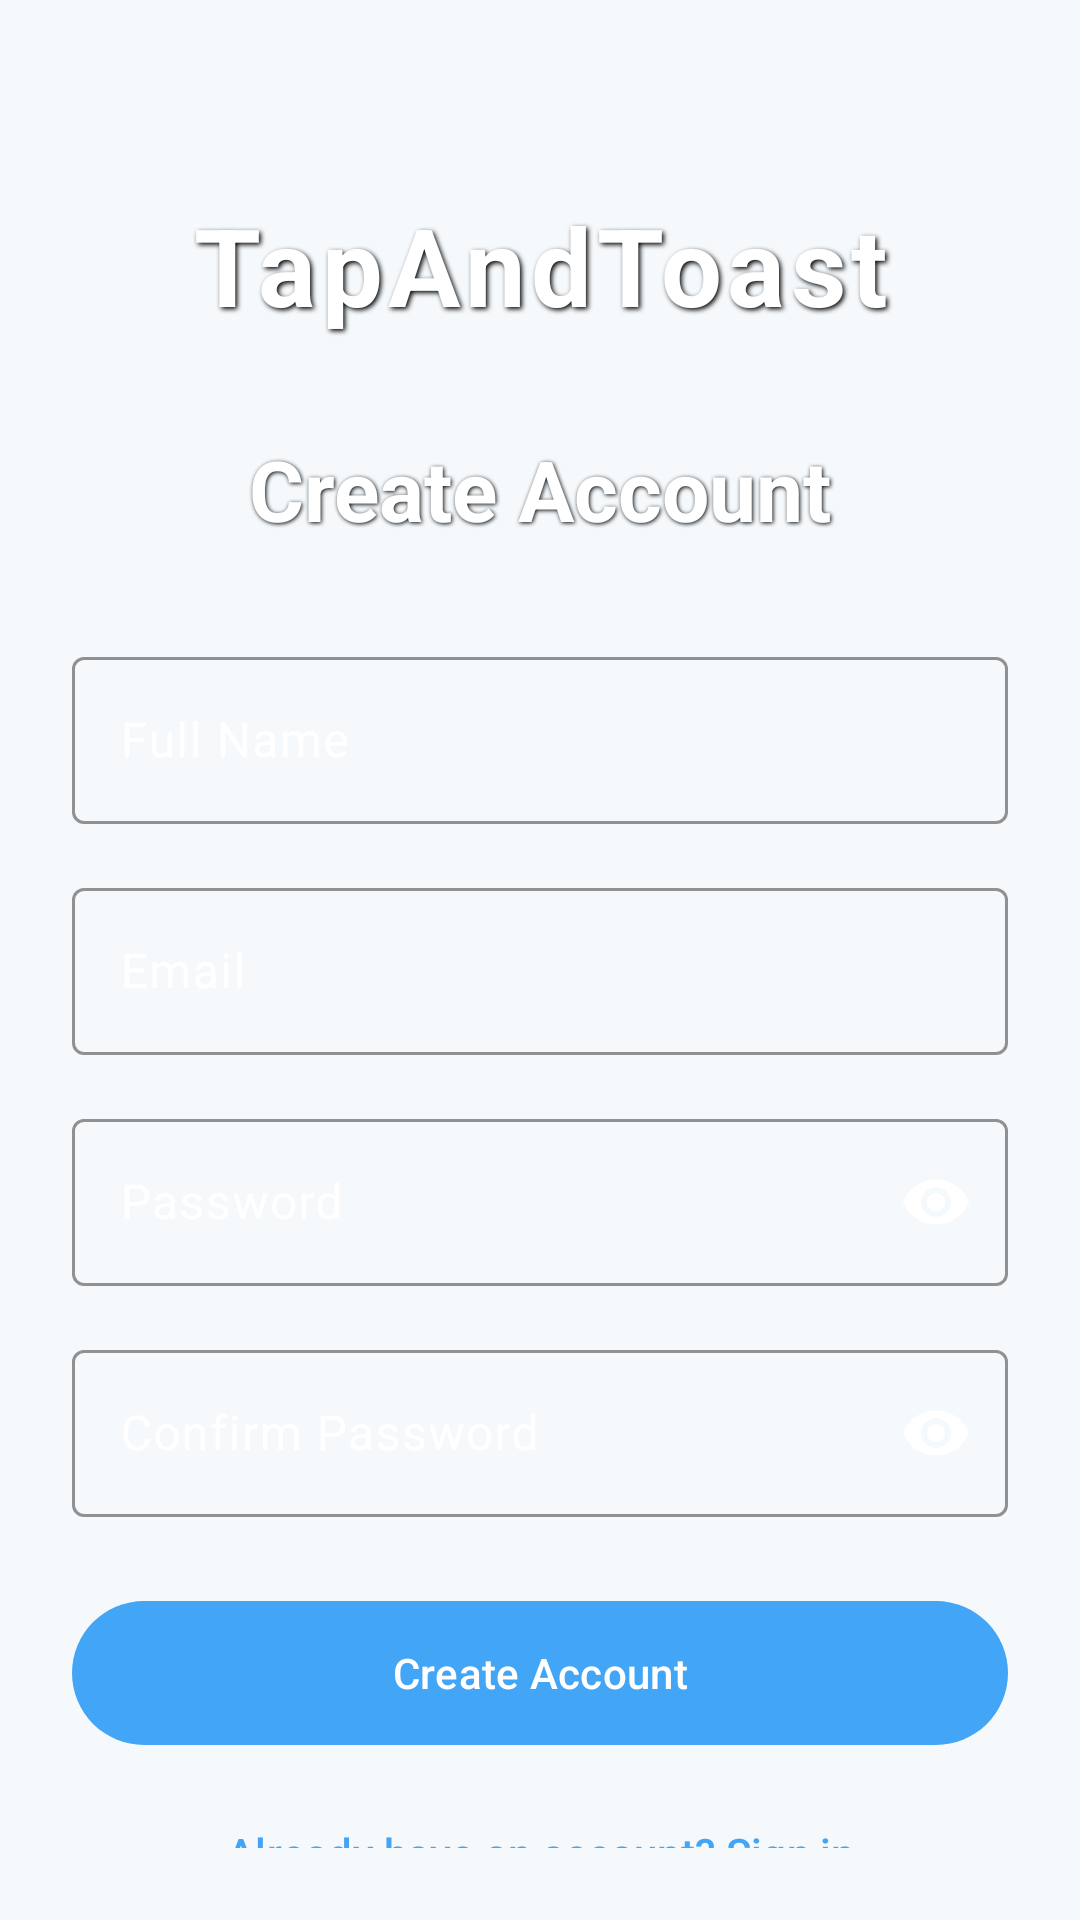

Layout XML and referenced resources for this Android screen:
<!-- AndroidManifest.xml: application theme Theme.TapToast -->
<!-- res/layout/activity_register.xml -->
<?xml version="1.0" encoding="utf-8"?>
<androidx.constraintlayout.widget.ConstraintLayout
    xmlns:android="http://schemas.android.com/apk/res/android"
    xmlns:app="http://schemas.android.com/apk/res-auto"
    android:layout_width="match_parent"
    android:layout_height="match_parent"
    android:background="@drawable/main_background"
    android:padding="24dp">

    
    <com.google.android.material.textview.MaterialTextView
        android:id="@+id/tv_app_title"
        android:layout_width="0dp"
        android:layout_height="wrap_content"
        android:text="TapAndToast"
        android:textSize="36sp"
        android:textStyle="bold"
        android:textColor="@android:color/white"
        android:gravity="center"
        android:letterSpacing="0.05"
        app:layout_constraintTop_toTopOf="parent"
        app:layout_constraintStart_toStartOf="parent"
        app:layout_constraintEnd_toEndOf="parent"
        android:layout_marginTop="40dp"
        android:shadowColor="@android:color/black"
        android:shadowDx="2"
        android:shadowDy="2"
        android:shadowRadius="4" />

    <com.google.android.material.textview.MaterialTextView
        android:id="@+id/tv_register_title"
        android:layout_width="0dp"
        android:layout_height="wrap_content"
        android:text="@string/register_title"
        android:textSize="28sp"
        android:textStyle="bold"
        android:textColor="@android:color/white"
        android:gravity="center"
        app:layout_constraintTop_toBottomOf="@id/tv_app_title"
        app:layout_constraintStart_toStartOf="parent"
        app:layout_constraintEnd_toEndOf="parent"
        android:layout_marginTop="32dp"
        android:shadowColor="@android:color/black"
        android:shadowDx="1"
        android:shadowDy="1"
        android:shadowRadius="3" />

    <com.google.android.material.textfield.TextInputLayout
        android:id="@+id/tilName"
        style="@style/Widget.Material3.TextInputLayout.OutlinedBox"
        android:layout_width="0dp"
        android:layout_height="wrap_content"
        app:hintTextColor="@android:color/white"
        app:boxStrokeColor="@android:color/white"
        android:textColorHint="@android:color/white"
        app:layout_constraintTop_toBottomOf="@id/tv_register_title"
        app:layout_constraintStart_toStartOf="parent"
        app:layout_constraintEnd_toEndOf="parent"
        android:layout_marginTop="32dp">

        <com.google.android.material.textfield.TextInputEditText
            android:id="@+id/etName"
            android:layout_width="match_parent"
            android:layout_height="wrap_content"
            android:hint="@string/name_hint"
            android:textColor="@android:color/white"
            android:textColorHint="@android:color/white"
            android:inputType="textPersonName"
            android:importantForAutofill="yes"
            android:autofillHints="name" />
    </com.google.android.material.textfield.TextInputLayout>

    <com.google.android.material.textfield.TextInputLayout
        android:id="@+id/tilEmail"
        style="@style/Widget.Material3.TextInputLayout.OutlinedBox"
        android:layout_width="0dp"
        android:layout_height="wrap_content"
        app:hintTextColor="@android:color/white"
        app:boxStrokeColor="@android:color/white"
        android:textColorHint="@android:color/white"
        app:layout_constraintTop_toBottomOf="@id/tilName"
        app:layout_constraintStart_toStartOf="parent"
        app:layout_constraintEnd_toEndOf="parent"
        android:layout_marginTop="16dp">

        <com.google.android.material.textfield.TextInputEditText
            android:id="@+id/etEmail"
            android:layout_width="match_parent"
            android:layout_height="wrap_content"
            android:hint="@string/email_hint"
            android:textColor="@android:color/white"
            android:textColorHint="@android:color/white"
            android:inputType="textEmailAddress"
            android:importantForAutofill="yes"
            android:autofillHints="emailAddress" />
    </com.google.android.material.textfield.TextInputLayout>

    <com.google.android.material.textfield.TextInputLayout
        android:id="@+id/tilPassword"
        style="@style/Widget.Material3.TextInputLayout.OutlinedBox"
        android:layout_width="0dp"
        android:layout_height="wrap_content"
        app:endIconMode="password_toggle"
        app:hintTextColor="@android:color/white"
        app:boxStrokeColor="@android:color/white"
        app:endIconTint="@android:color/white"
        android:textColorHint="@android:color/white"
        app:layout_constraintTop_toBottomOf="@id/tilEmail"
        app:layout_constraintStart_toStartOf="parent"
        app:layout_constraintEnd_toEndOf="parent"
        android:layout_marginTop="16dp">

        <com.google.android.material.textfield.TextInputEditText
            android:id="@+id/etPassword"
            android:layout_width="match_parent"
            android:layout_height="wrap_content"
            android:hint="@string/password_hint"
            android:textColor="@android:color/white"
            android:textColorHint="@android:color/white"
            android:inputType="textPassword"
            android:importantForAutofill="yes"
            android:autofillHints="password" />
    </com.google.android.material.textfield.TextInputLayout>

    <com.google.android.material.textfield.TextInputLayout
        android:id="@+id/tilPasswordConfirm"
        style="@style/Widget.Material3.TextInputLayout.OutlinedBox"
        android:layout_width="0dp"
        android:layout_height="wrap_content"
        app:endIconMode="password_toggle"
        app:hintTextColor="@android:color/white"
        app:boxStrokeColor="@android:color/white"
        app:endIconTint="@android:color/white"
        android:textColorHint="@android:color/white"
        app:layout_constraintTop_toBottomOf="@id/tilPassword"
        app:layout_constraintStart_toStartOf="parent"
        app:layout_constraintEnd_toEndOf="parent"
        android:layout_marginTop="16dp">

        <com.google.android.material.textfield.TextInputEditText
            android:id="@+id/etPasswordConfirm"
            android:layout_width="match_parent"
            android:layout_height="wrap_content"
            android:hint="@string/password_confirm_hint"
            android:textColor="@android:color/white"
            android:textColorHint="@android:color/white"
            android:inputType="textPassword"
            android:importantForAutofill="yes"
            android:autofillHints="password" />
    </com.google.android.material.textfield.TextInputLayout>

    <com.google.android.material.button.MaterialButton
        android:id="@+id/btnRegister"
        style="@style/Widget.Material3.Button"
        android:layout_width="0dp"
        android:layout_height="56dp"
        android:text="@string/register_button"
        app:layout_constraintTop_toBottomOf="@id/tilPasswordConfirm"
        app:layout_constraintStart_toStartOf="parent"
        app:layout_constraintEnd_toEndOf="parent"
        android:layout_marginTop="24dp"/>

    <com.google.android.material.button.MaterialButton
        android:id="@+id/btnBackToLogin"
        style="@style/Widget.Material3.Button.TextButton"
        android:layout_width="0dp"
        android:layout_height="wrap_content"
        android:text="@string/back_to_login"
        app:layout_constraintTop_toBottomOf="@id/btnRegister"
        app:layout_constraintStart_toStartOf="parent"
        app:layout_constraintEnd_toEndOf="parent"
        android:layout_marginTop="8dp"/>

    <com.google.android.material.progressindicator.CircularProgressIndicator
        android:id="@+id/progress"
        style="@style/Widget.Material3.CircularProgressIndicator"
        android:layout_width="36dp"
        android:layout_height="36dp"
        android:visibility="gone"
        app:layout_constraintTop_toBottomOf="@id/btnBackToLogin"
        app:layout_constraintStart_toStartOf="parent"
        app:layout_constraintEnd_toEndOf="parent"
        android:layout_marginTop="16dp"/>

</androidx.constraintlayout.widget.ConstraintLayout>
<!-- resources referenced by this layout -->
<resources>
  <string name="back_to_login">Already have an account? Sign in</string>
  <string name="email_hint">Email</string>
  <string name="name_hint">Full Name</string>
  <string name="password_confirm_hint">Confirm Password</string>
  <string name="password_hint">Password</string>
  <string name="register_button">Create Account</string>
  <string name="register_title">Create Account</string>
  <style name="Theme.TapToast" parent="Theme.Material3.Light.NoActionBar">
          
          <item name="colorPrimary">@color/color_primary</item>
          <item name="colorOnPrimary">@color/color_on_primary</item>
          <item name="colorPrimaryContainer">@color/color_primary_light</item>
          <item name="colorOnPrimaryContainer">@color/color_primary_variant</item>
  
          
          <item name="colorSecondary">@color/color_secondary</item>
          <item name="colorOnSecondary">@color/color_on_secondary</item>
          <item name="colorSecondaryContainer">@color/color_secondary_light</item>
          <item name="colorOnSecondaryContainer">@color/color_secondary_variant</item>
  
          
          <item name="colorTertiary">@color/color_accent</item>
          <item name="colorOnTertiary">@color/color_on_primary</item>
          <item name="colorTertiaryContainer">@color/color_accent_light</item>
  
          
          <item name="android:colorBackground">@color/color_background</item>
          <item name="colorOnBackground">@color/color_on_background</item>
          <item name="colorSurface">@color/color_surface</item>
          <item name="colorOnSurface">@color/color_on_surface</item>
          <item name="colorSurfaceVariant">@color/color_surface_variant</item>
          <item name="colorOnSurfaceVariant">@color/text_secondary</item>
  
          
          <item name="android:statusBarColor">@color/color_primary</item>
          <item name="android:windowLightStatusBar">false</item>
          <item name="android:navigationBarColor">@color/color_surface</item>
          <item name="android:windowLightNavigationBar">true</item>
  
          
          <item name="colorError">@color/error_color</item>
          <item name="colorOnError">@color/color_on_primary</item>
  
          
          <item name="colorOutline">@color/divider_color</item>
  
          
          <item name="android:windowBackground">@color/color_background</item>
      </style>
  <color name="color_primary">#42A5F5</color>
  <color name="color_on_primary">#FFFFFF</color>
  <color name="color_primary_light">#E3F2FD</color>
  <color name="color_primary_variant">#1E88E5</color>
  <color name="color_secondary">#263238</color>
  <color name="color_on_secondary">#FFFFFF</color>
  <color name="color_secondary_light">#CFD8DC</color>
  <color name="color_secondary_variant">#37474F</color>
  <color name="color_accent">#26C6DA</color>
  <color name="color_accent_light">#E0F7FA</color>
  <color name="color_background">#F5F9FC</color>
  <color name="color_on_background">#1A1A1A</color>
  <color name="color_surface">#FFFFFF</color>
  <color name="color_on_surface">#1A1A1A</color>
  <color name="color_surface_variant">#E8F4F8</color>
  <color name="text_secondary">#616161</color>
  <color name="error_color">#F44336</color>
  <color name="divider_color">#E0E0E0</color>
</resources>
